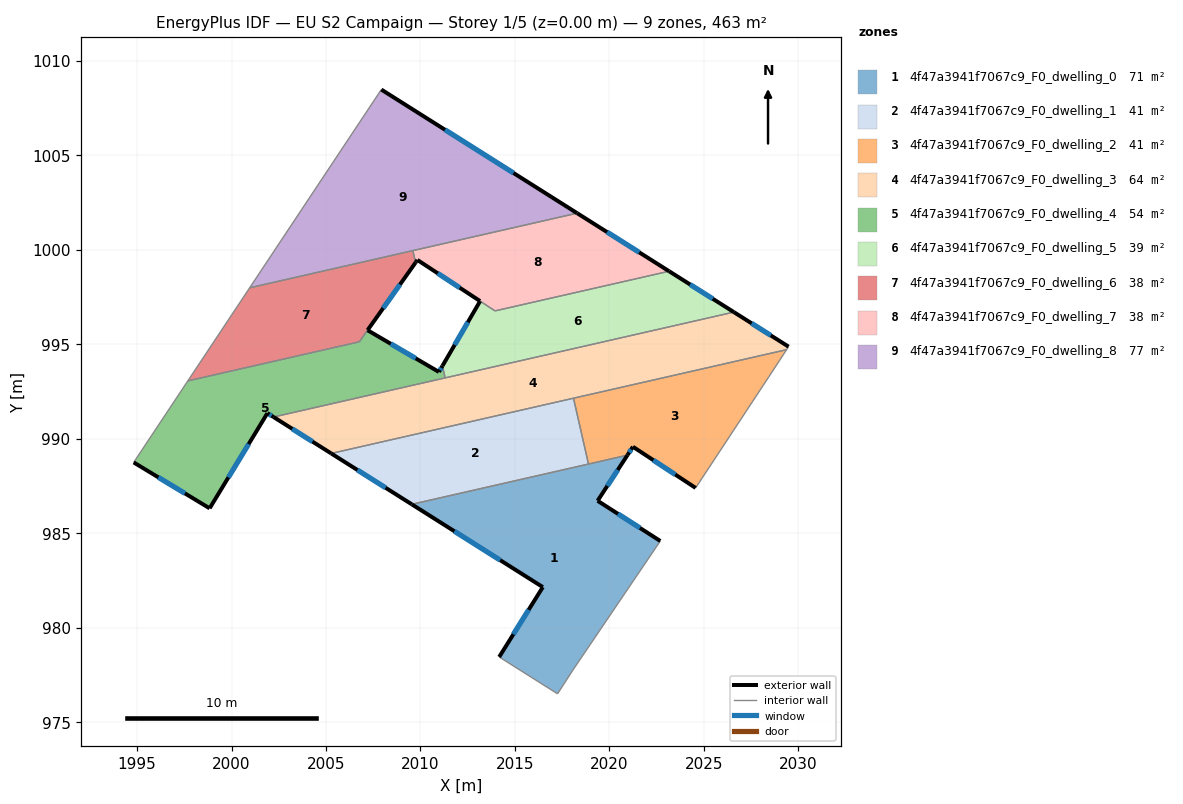
=== STOREY PLAN SPEC (per zone: floor XY polygon, exterior-wall plan segments, windows/doors) ===
zone 1: 4f47a3941f7067c9_F0_dwelling_0  (71.0 m²)
  floor: (2020.96, 989.13) (2019.38, 986.72) (2022.70, 984.59) (2018.08, 977.77) (2017.26, 976.50) (2014.17, 978.45) (2016.48, 982.15) (2009.54, 986.53)
  exterior wall: (2016.48, 982.15) – (2014.17, 978.45)  [4.4 m]
    window: (2015.73, 980.95) – (2014.92, 979.65)  [1.6 m²]
  exterior wall: (2009.54, 986.53) – (2016.48, 982.15)  [8.2 m]
    window: (2011.80, 985.11) – (2014.22, 983.57)  [3.0 m²]
  exterior wall: (2019.38, 986.72) – (2020.96, 989.13)  [2.9 m]
    window: (2019.89, 987.50) – (2020.44, 988.35)  [1.1 m²]
  exterior wall: (2022.70, 984.59) – (2019.38, 986.72)  [3.9 m]
    window: (2021.62, 985.28) – (2020.46, 986.03)  [1.4 m²]
  interior walls: 5
zone 2: 4f47a3941f7067c9_F0_dwelling_1  (40.7 m²)
  floor: (2018.10, 992.15) (2018.90, 988.66) (2009.54, 986.53) (2005.27, 989.22)
  exterior wall: (2005.27, 989.22) – (2009.54, 986.53)  [5.0 m]
    window: (2006.66, 988.35) – (2008.15, 987.41)  [1.8 m²]
  interior walls: 3
zone 3: 4f47a3941f7067c9_F0_dwelling_2  (40.8 m²)
  floor: (2029.38, 994.72) (2028.45, 993.29) (2024.57, 987.40) (2021.25, 989.58) (2020.96, 989.13) (2018.90, 988.66) (2018.10, 992.15)
  exterior wall: (2021.25, 989.58) – (2024.57, 987.40)  [4.0 m]
    window: (2022.33, 988.87) – (2023.49, 988.11)  [1.5 m²]
  exterior wall: (2020.96, 989.13) – (2021.25, 989.58)  [0.5 m]
    window: (2021.05, 989.28) – (2021.15, 989.43)  [0.2 m²]
  interior walls: 5
zone 4: 4f47a3941f7067c9_F0_dwelling_3  (64.0 m²)
  floor: (2029.49, 994.88) (2029.38, 994.72) (2005.27, 989.22) (2002.22, 991.15) (2026.59, 996.71)
  exterior wall: (2002.22, 991.15) – (2005.27, 989.22)  [3.6 m]
    window: (2003.21, 990.53) – (2004.28, 989.85)  [1.3 m²]
  exterior wall: (2029.49, 994.88) – (2026.59, 996.71)  [3.4 m]
    window: (2028.54, 995.47) – (2027.53, 996.11)  [1.3 m²]
  interior walls: 5
zone 5: 4f47a3941f7067c9_F0_dwelling_4  (54.1 m²)
  floor: (2011.16, 993.86) (2011.31, 993.22) (2002.22, 991.15) (2001.90, 991.36) (1998.84, 986.32) (1994.82, 988.75) (1997.68, 993.07) (2006.76, 995.13) (2007.20, 995.75) (2010.98, 993.54)
  exterior wall: (2010.98, 993.54) – (2007.20, 995.75)  [4.4 m]
    window: (2009.75, 994.26) – (2008.43, 995.03)  [1.6 m²]
  exterior wall: (2011.16, 993.86) – (2010.98, 993.54)  [0.4 m]
    window: (2011.10, 993.75) – (2011.04, 993.64)  [0.1 m²]
  exterior wall: (2001.90, 991.36) – (2002.22, 991.15)  [0.4 m]
    window: (2002.00, 991.29) – (2002.12, 991.22)  [0.1 m²]
  exterior wall: (1998.84, 986.32) – (2001.90, 991.36)  [5.9 m]
    window: (1999.83, 987.96) – (2000.90, 989.72)  [2.2 m²]
  exterior wall: (1994.82, 988.75) – (1998.84, 986.32)  [4.7 m]
    window: (1996.12, 987.96) – (1997.53, 987.11)  [1.7 m²]
  interior walls: 5
zone 6: 4f47a3941f7067c9_F0_dwelling_5  (39.0 m²)
  floor: (2026.59, 996.71) (2011.31, 993.22) (2011.16, 993.86) (2013.16, 997.29) (2013.94, 996.77) (2023.16, 998.87)
  exterior wall: (2013.16, 997.29) – (2011.16, 993.86)  [4.0 m]
    window: (2012.51, 996.17) – (2011.81, 994.97)  [1.5 m²]
  exterior wall: (2026.59, 996.71) – (2023.16, 998.87)  [4.1 m]
    window: (2025.48, 997.41) – (2024.28, 998.17)  [1.5 m²]
  interior walls: 4
zone 7: 4f47a3941f7067c9_F0_dwelling_6  (38.3 m²)
  floor: (2009.60, 999.96) (2009.74, 999.33) (2007.20, 995.75) (2006.76, 995.13) (1997.68, 993.07) (2000.96, 997.99)
  exterior wall: (2007.20, 995.75) – (2009.74, 999.33)  [4.4 m]
    window: (2008.03, 996.92) – (2008.91, 998.17)  [1.6 m²]
  interior walls: 5
zone 8: 4f47a3941f7067c9_F0_dwelling_7  (38.2 m²)
  floor: (2023.16, 998.87) (2013.95, 996.77) (2009.84, 999.47) (2009.78, 999.39) (2009.74, 999.33) (2009.60, 999.96) (2009.65, 999.97) (2018.29, 1001.95)
  exterior wall: (2023.16, 998.87) – (2018.29, 1001.95)  [5.8 m]
    window: (2021.58, 999.87) – (2019.88, 1000.95)  [2.1 m²]
  exterior wall: (2009.84, 999.47) – (2013.15, 997.29)  [4.0 m]
    window: (2010.92, 998.76) – (2012.07, 998.00)  [1.5 m²]
  exterior wall: (2009.78, 999.39) – (2009.84, 999.47)  [0.1 m]
  exterior wall: (2009.74, 999.33) – (2009.78, 999.39)  [0.1 m]
  interior walls: 5
zone 9: 4f47a3941f7067c9_F0_dwelling_8  (77.2 m²)
  floor: (2018.29, 1001.95) (2000.96, 997.99) (2007.93, 1008.49)
  exterior wall: (2018.29, 1001.95) – (2007.93, 1008.49)  [12.3 m]
    window: (2014.92, 1004.07) – (2011.30, 1006.36)  [4.5 m²]
  interior walls: 4

=== DERIVED (storey summary) ===
Building: EU S2 Campaign
Storey: 1 of 5  (floor level z = 0.00 m)
Storey gross floor area: 463.2 m²
Zones on this storey: 9
  - 4f47a3941f7067c9_F0_dwelling_0: floor 71.0 m²; exterior wall 19.4 m (58.2 m²); 4 window(s) 7.1 m²; WWR 12.2%
  - 4f47a3941f7067c9_F0_dwelling_1: floor 40.7 m²; exterior wall 5.0 m (15.1 m²); 1 window(s) 1.8 m²; WWR 12.2%
  - 4f47a3941f7067c9_F0_dwelling_2: floor 40.8 m²; exterior wall 4.5 m (13.5 m²); 2 window(s) 1.7 m²; WWR 12.2%
  - 4f47a3941f7067c9_F0_dwelling_3: floor 64.0 m²; exterior wall 7.0 m (21.1 m²); 2 window(s) 2.6 m²; WWR 12.2%
  - 4f47a3941f7067c9_F0_dwelling_4: floor 54.1 m²; exterior wall 15.7 m (47.2 m²); 5 window(s) 5.8 m²; WWR 12.2%
  - 4f47a3941f7067c9_F0_dwelling_5: floor 39.0 m²; exterior wall 8.0 m (24.1 m²); 2 window(s) 2.9 m²; WWR 12.2%
  - 4f47a3941f7067c9_F0_dwelling_6: floor 38.3 m²; exterior wall 4.4 m (13.2 m²); 1 window(s) 1.6 m²; WWR 12.2%
  - 4f47a3941f7067c9_F0_dwelling_7: floor 38.2 m²; exterior wall 9.9 m (29.7 m²); 2 window(s) 3.6 m²; WWR 12.0%
  - 4f47a3941f7067c9_F0_dwelling_8: floor 77.2 m²; exterior wall 12.3 m (36.8 m²); 1 window(s) 4.5 m²; WWR 12.2%
Zone adjacency (shared interzone walls):
  - 4f47a3941f7067c9_F0_dwelling_0 ↔ 4f47a3941f7067c9_F0_dwelling_1
  - 4f47a3941f7067c9_F0_dwelling_0 ↔ 4f47a3941f7067c9_F0_dwelling_2
  - 4f47a3941f7067c9_F0_dwelling_1 ↔ 4f47a3941f7067c9_F0_dwelling_2
  - 4f47a3941f7067c9_F0_dwelling_1 ↔ 4f47a3941f7067c9_F0_dwelling_3
  - 4f47a3941f7067c9_F0_dwelling_2 ↔ 4f47a3941f7067c9_F0_dwelling_3
  - 4f47a3941f7067c9_F0_dwelling_3 ↔ 4f47a3941f7067c9_F0_dwelling_4
  - 4f47a3941f7067c9_F0_dwelling_3 ↔ 4f47a3941f7067c9_F0_dwelling_5
  - 4f47a3941f7067c9_F0_dwelling_4 ↔ 4f47a3941f7067c9_F0_dwelling_5
  - 4f47a3941f7067c9_F0_dwelling_4 ↔ 4f47a3941f7067c9_F0_dwelling_6
  - 4f47a3941f7067c9_F0_dwelling_5 ↔ 4f47a3941f7067c9_F0_dwelling_7
  - 4f47a3941f7067c9_F0_dwelling_6 ↔ 4f47a3941f7067c9_F0_dwelling_7
  - 4f47a3941f7067c9_F0_dwelling_6 ↔ 4f47a3941f7067c9_F0_dwelling_8
  - 4f47a3941f7067c9_F0_dwelling_7 ↔ 4f47a3941f7067c9_F0_dwelling_8